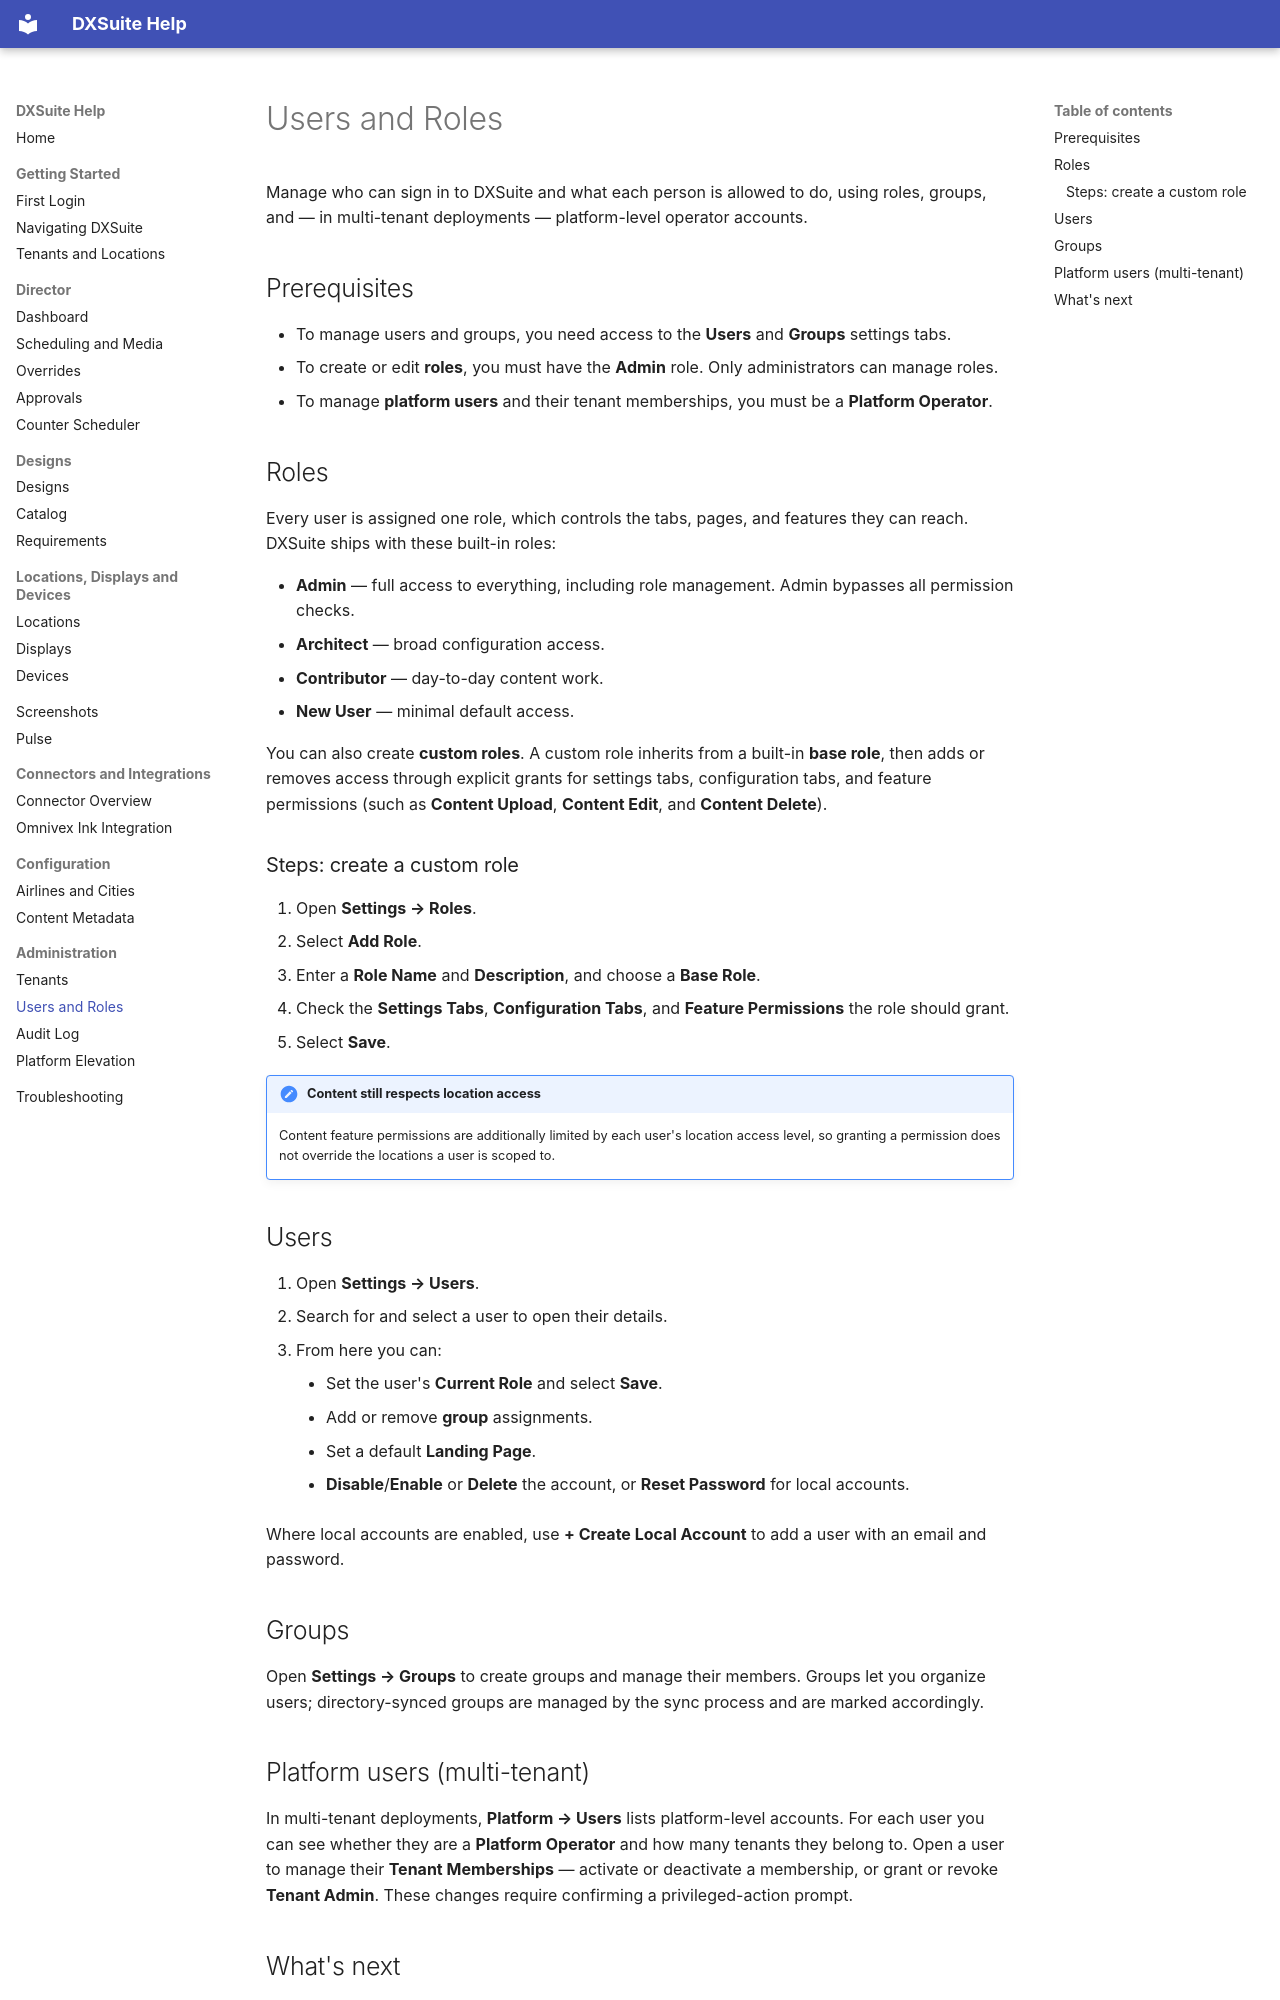

repository: vinu-ui-dev/DXSuite_Blazor-master-first · page: administration/users-and-roles.html · generator: mkdocs

# Users and Roles

Manage who can sign in to DXSuite and what each person is allowed to do, using roles, groups, and — in multi-tenant deployments — platform-level operator accounts.

## Prerequisites

- To manage users and groups, you need access to the **Users** and **Groups** settings tabs.
- To create or edit **roles**, you must have the **Admin** role. Only administrators can manage roles.
- To manage **platform users** and their tenant memberships, you must be a **Platform Operator**.

## Roles

Every user is assigned one role, which controls the tabs, pages, and features they can reach. DXSuite ships with these built-in roles:

- **Admin** — full access to everything, including role management. Admin bypasses all permission checks.
- **Architect** — broad configuration access.
- **Contributor** — day-to-day content work.
- **New User** — minimal default access.

You can also create **custom roles**. A custom role inherits from a built-in **base role**, then adds or removes access through explicit grants for settings tabs, configuration tabs, and feature permissions (such as **Content Upload**, **Content Edit**, and **Content Delete**).

### Steps: create a custom role

1. Open **Settings → Roles**.
2. Select **Add Role**.
3. Enter a **Role Name** and **Description**, and choose a **Base Role**.
4. Check the **Settings Tabs**, **Configuration Tabs**, and **Feature Permissions** the role should grant.
5. Select **Save**.

!!! note "Content still respects location access"
    Content feature permissions are additionally limited by each user's location access level, so granting a permission does not override the locations a user is scoped to.

## Users

1. Open **Settings → Users**.
2. Search for and select a user to open their details.
3. From here you can:
    - Set the user's **Current Role** and select **Save**.
    - Add or remove **group** assignments.
    - Set a default **Landing Page**.
    - **Disable**/**Enable** or **Delete** the account, or **Reset Password** for local accounts.

Where local accounts are enabled, use **+ Create Local Account** to add a user with an email and password.

## Groups

Open **Settings → Groups** to create groups and manage their members. Groups let you organize users; directory-synced groups are managed by the sync process and are marked accordingly.
